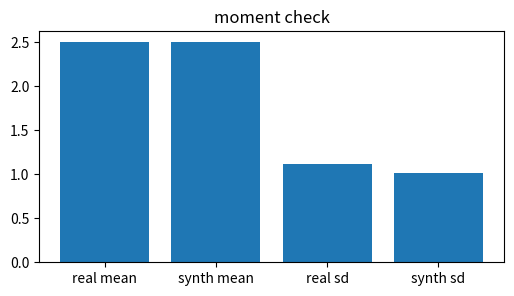
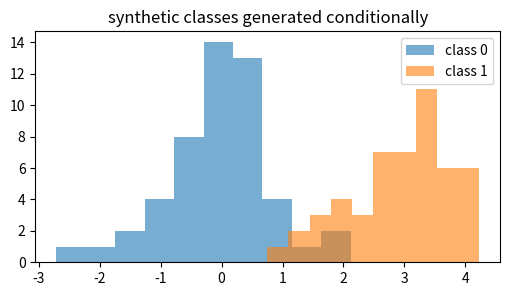
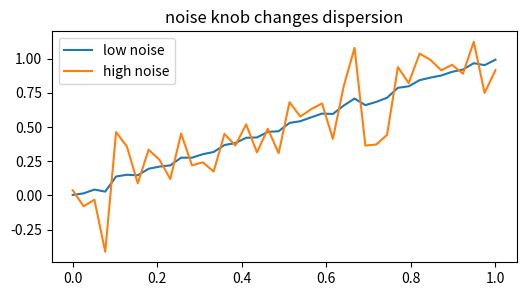
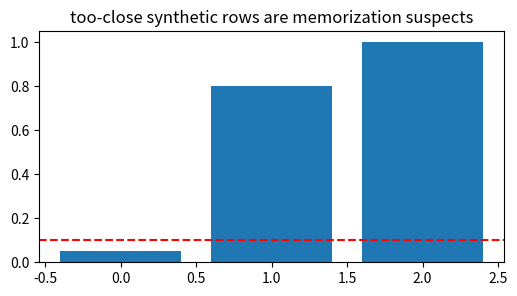
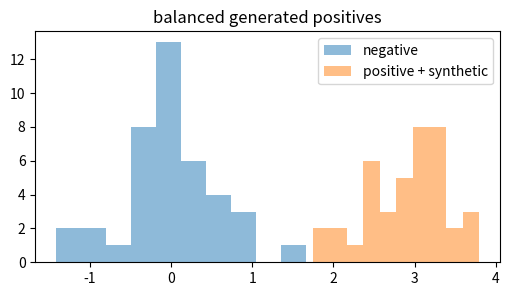

Write the Python code that produced these figures, in order.
import numpy as np, matplotlib.pyplot as plt, math, itertools
np.random.seed(0)
def rate(x): return float(np.mean(np.asarray(x)))
def nearest_predict(train_x, train_y, test_x):
    train_x=np.asarray(train_x); train_y=np.asarray(train_y); preds=[]
    for t in np.asarray(test_x):
        preds.append(train_y[int(np.argmin(np.abs(train_x-t)))])
    return np.asarray(preds)
print('setup ok')

# 1) A generator should match basic moments before it is trusted
real=np.array([1.,2.,3.,4.]); synth=np.array([1.2,1.9,3.1,3.8])
plt.figure(figsize=(6,3)); plt.bar(['real mean','synth mean','real sd','synth sd'],[real.mean(),synth.mean(),real.std(),synth.std()]); plt.title('moment check')
assert abs(real.mean()-2.5)<1e-12 and abs(synth.mean()-2.5)<1e-12

# 2) Conditional generation preserves class balance explicitly
rng=np.random.default_rng(1); y=np.r_[np.zeros(50),np.ones(50)]; x=np.r_[rng.normal(0,1,50),rng.normal(3,1,50)]
plt.figure(figsize=(6,3)); plt.hist(x[y==0],alpha=.6,label='class 0'); plt.hist(x[y==1],alpha=.6,label='class 1'); plt.legend(); plt.title('synthetic classes generated conditionally')
assert y.mean()==0.5

# 3) Turning up noise increases diversity and risk together
base=np.linspace(0,1,40); noisy=[base+np.random.default_rng(2).normal(0,s,40) for s in [.02,.2]]
plt.figure(figsize=(6,3)); plt.plot(base,noisy[0],label='low noise'); plt.plot(base,noisy[1],label='high noise'); plt.legend(); plt.title('noise knob changes dispersion')
assert noisy[1].std()>noisy[0].std()

# 4) A privacy check measures nearest-neighbor distance to real records
real=np.array([0.,1.,3.,6.]); synth=np.array([.05,2.2,5.0]); d=np.array([np.min(np.abs(real-s)) for s in synth])
plt.figure(figsize=(6,3)); plt.bar(range(len(synth)),d); plt.axhline(.1,c='r',ls='--'); plt.title('too-close synthetic rows are memorization suspects')
assert abs(d.min()-0.05)<1e-12

# 5) Synthetic minority points can repair a simple decision boundary
rng=np.random.default_rng(3); neg=rng.normal(0,0.5,40); pos=rng.normal(3,0.5,5); synth_pos=rng.normal(3,0.5,35)
plt.figure(figsize=(6,3)); plt.hist(neg,alpha=.5,label='negative'); plt.hist(np.r_[pos,synth_pos],alpha=.5,label='positive + synthetic'); plt.legend(); plt.title('balanced generated positives')
assert len(np.r_[pos,synth_pos])==len(neg)
